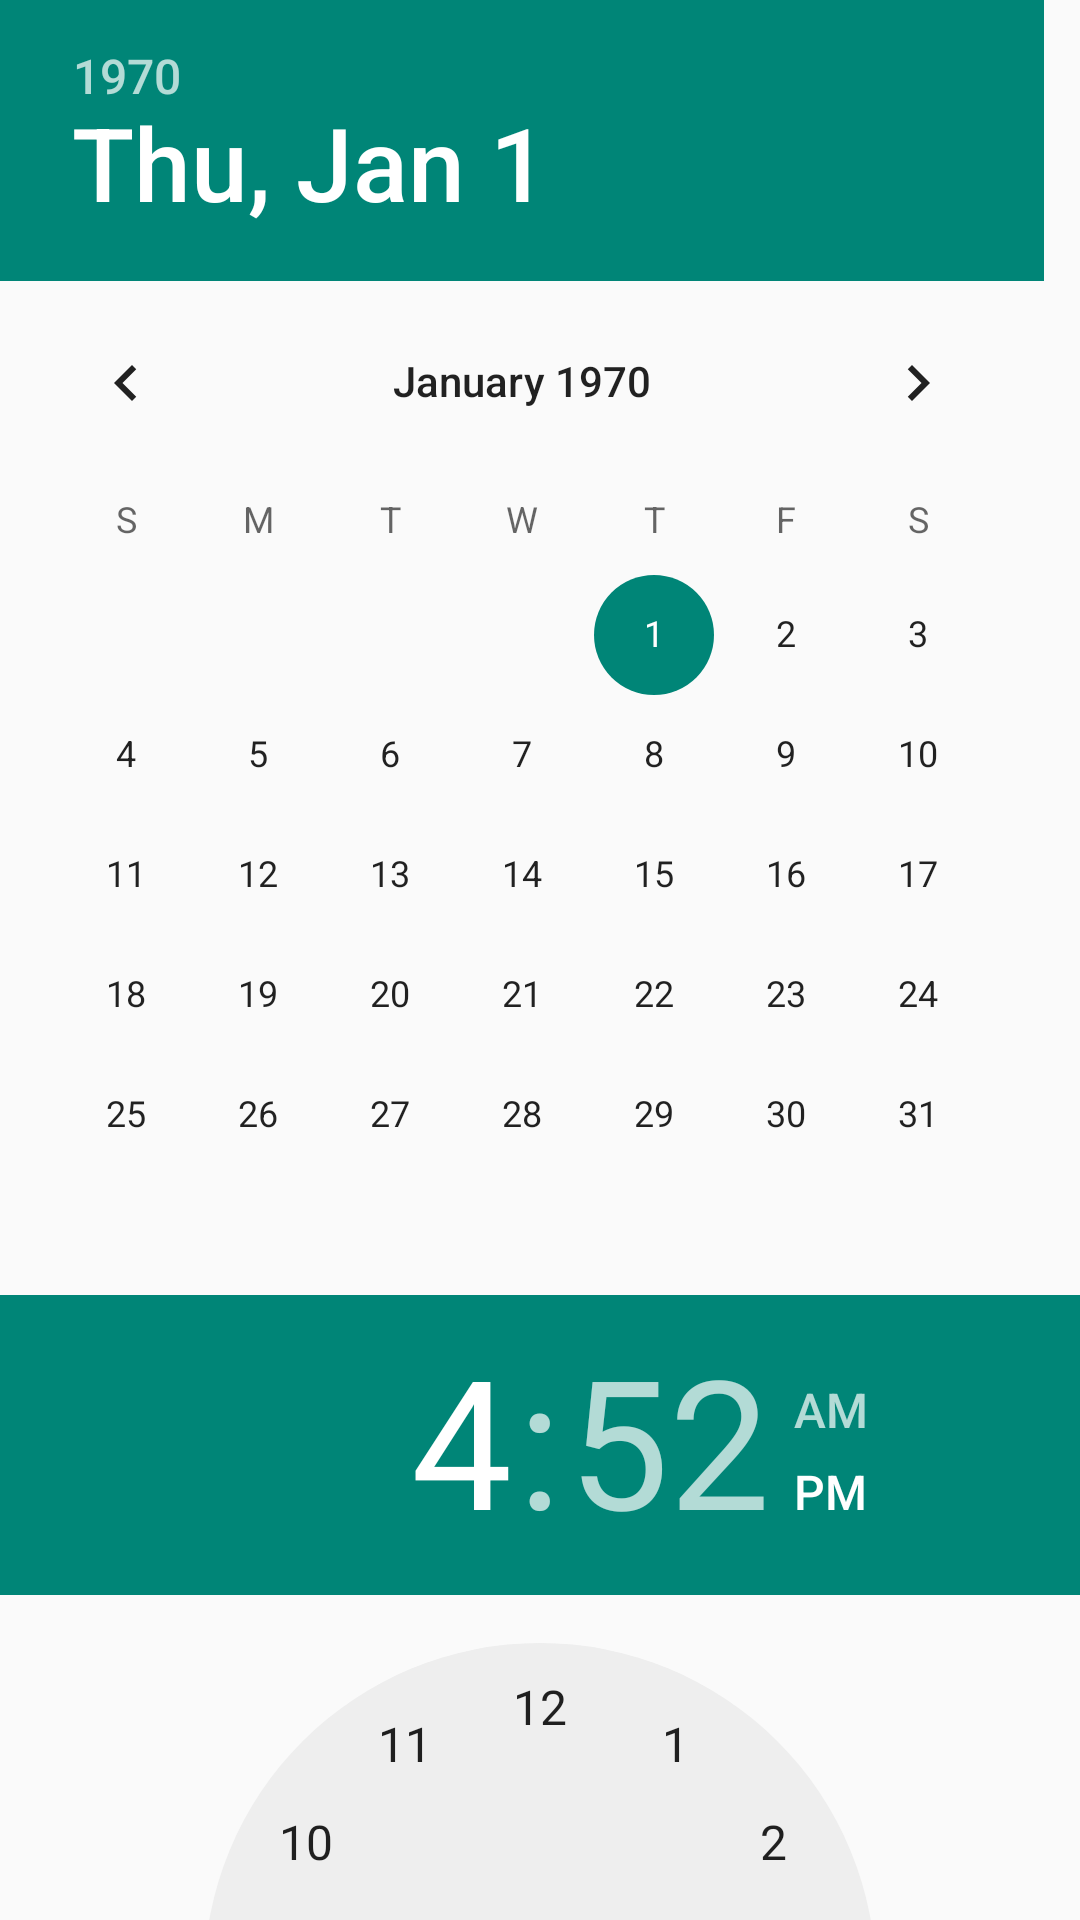

Produce the Android XML layout that renders to this screen, including the resource entries it uses.
<!-- AndroidManifest.xml: application theme Theme.AppCompat.Light.NoActionBar -->
<!-- res/layout/aasss.xml -->
<?xml version="1.0" encoding="utf-8"?>
<LinearLayout xmlns:android="http://schemas.android.com/apk/res/android"
    android:orientation="vertical" android:layout_width="match_parent"
    android:layout_height="match_parent"
    android:gravity="left">
<DatePicker
    android:layout_width="wrap_content"
    android:layout_height="wrap_content"></DatePicker>
    <TimePicker
        android:layout_width="wrap_content"
        android:layout_height="wrap_content"></TimePicker>
</LinearLayout>
<!-- resources referenced by this layout -->
<resources>

</resources>
